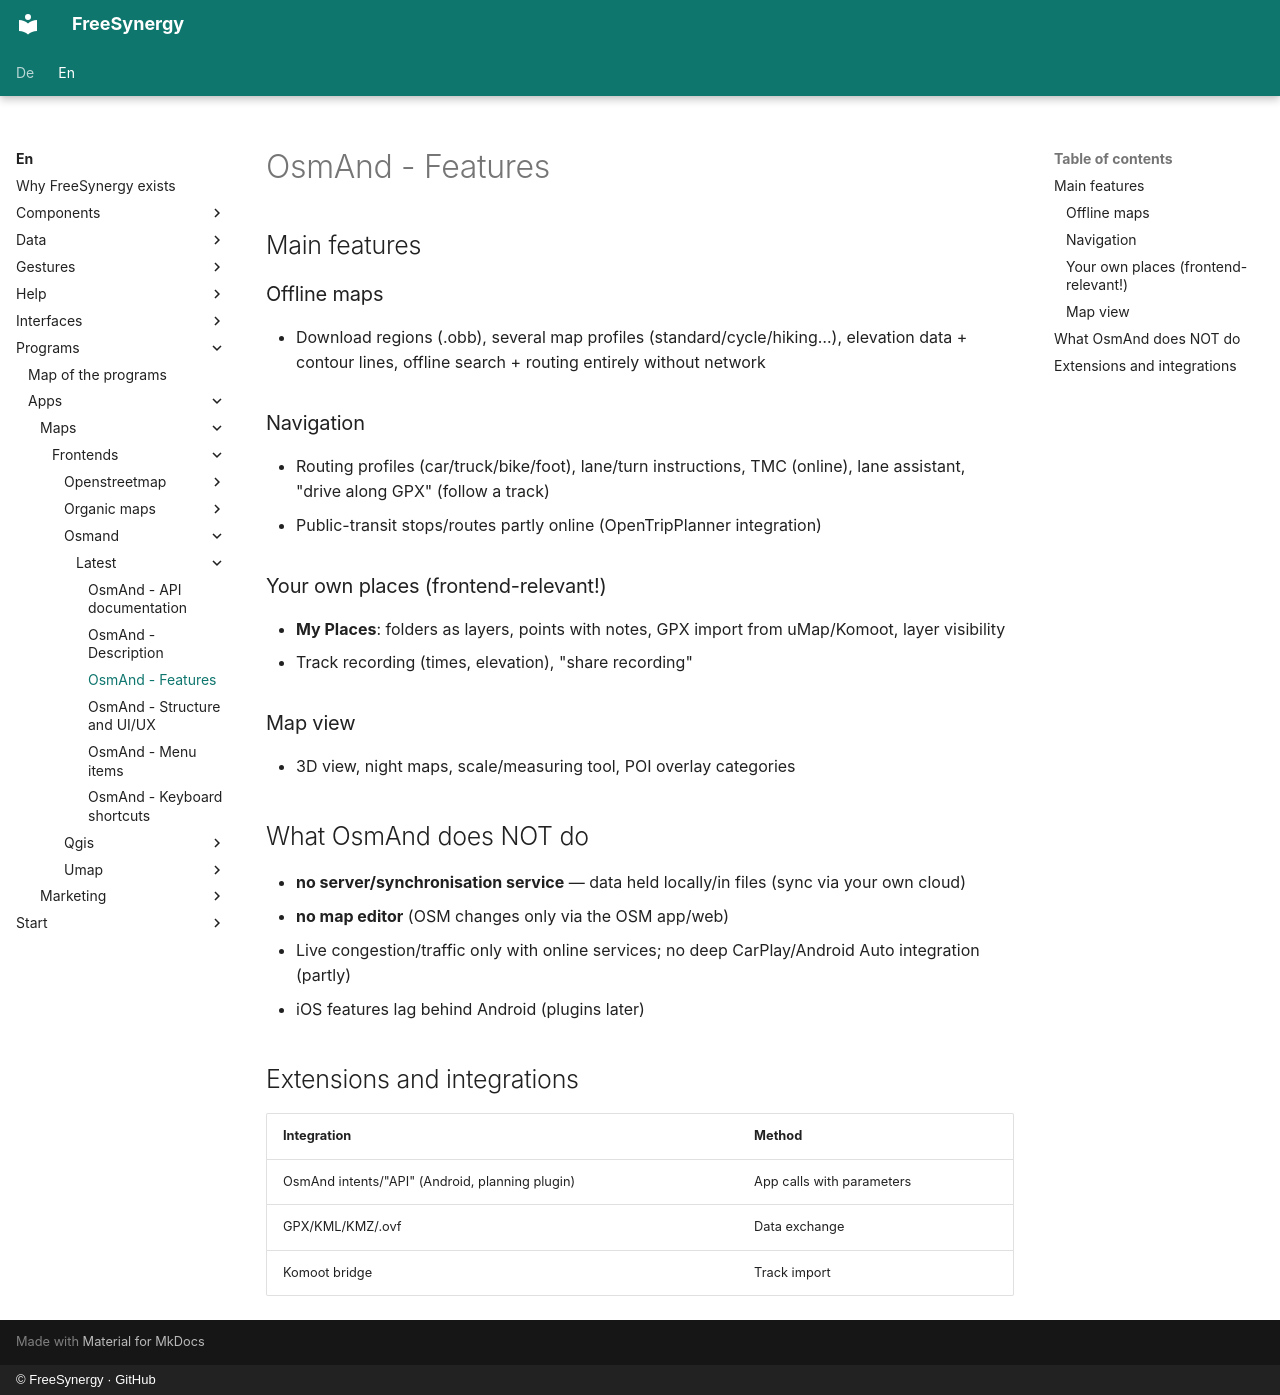

repository: FreeSynergy/fs-documentation · page: en/programs/apps/maps/frontends/osmand/latest/features/index.html · generator: mkdocs · copyright: © FreeSynergy · GitHub

# OsmAnd - Features

## Main features

### Offline maps
- Download regions (.obb), several map profiles (standard/cycle/hiking…), elevation data + contour lines, offline search + routing entirely without network

### Navigation
- Routing profiles (car/truck/bike/foot), lane/turn instructions, TMC (online), lane assistant, "drive along GPX" (follow a track)
- Public-transit stops/routes partly online (OpenTripPlanner integration)

### Your own places (frontend-relevant!)
- **My Places**: folders as layers, points with notes, GPX import from uMap/Komoot, layer visibility
- Track recording (times, elevation), "share recording"

### Map view
- 3D view, night maps, scale/measuring tool, POI overlay categories

## What OsmAnd does NOT do

- **no server/synchronisation service** — data held locally/in files (sync via your own cloud)
- **no map editor** (OSM changes only via the OSM app/web)
- Live congestion/traffic only with online services; no deep CarPlay/Android Auto integration (partly)
- iOS features lag behind Android (plugins later)

## Extensions and integrations

| Integration | Method |
|-------------|--------|
| OsmAnd intents/"API" (Android, planning plugin) | App calls with parameters |
| GPX/KML/KMZ/.ovf | Data exchange |
| Komoot bridge | Track import |
